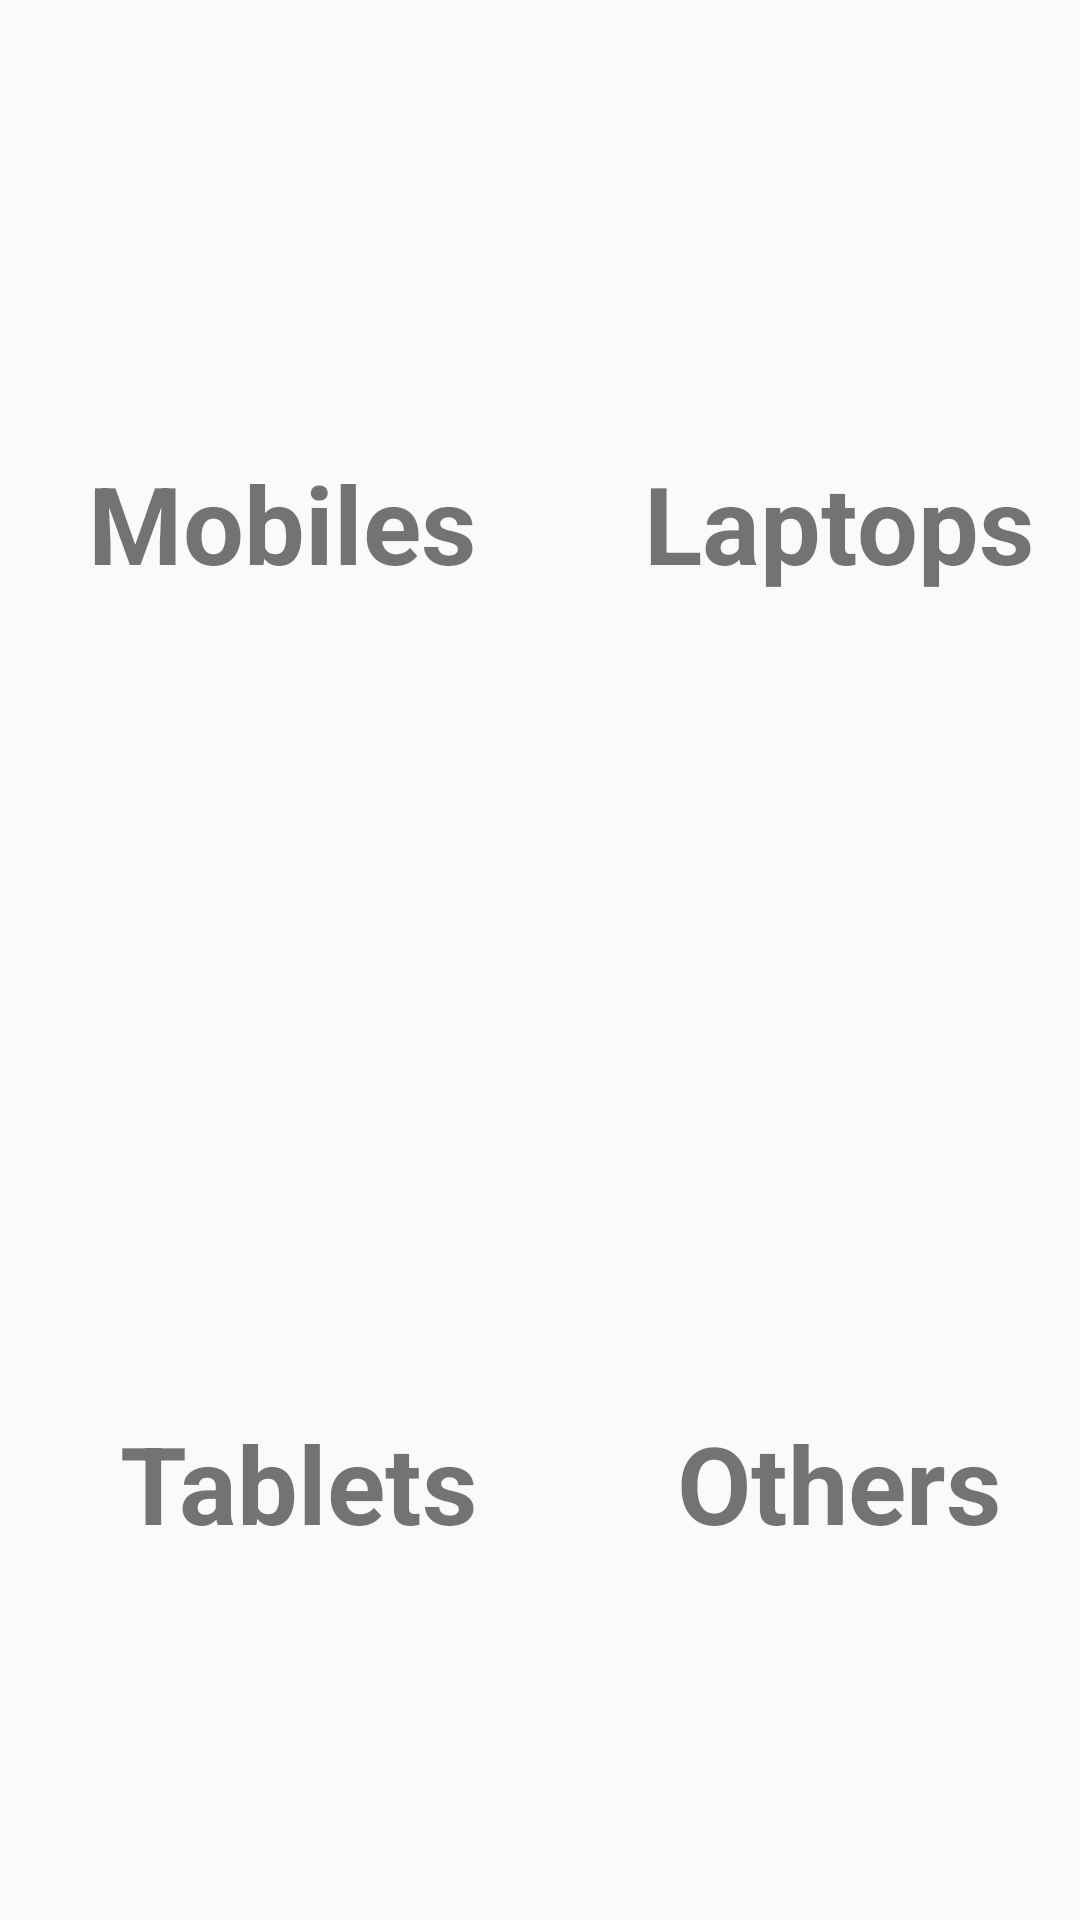

This screen was rendered from an Android layout file. Write that file and the resources it references.
<!-- AndroidManifest.xml: application theme AppTheme -->
<!-- res/layout/activity_choose_device.xml -->
<?xml version="1.0" encoding="utf-8"?>
<android.support.constraint.ConstraintLayout xmlns:android="http://schemas.android.com/apk/res/android"
    xmlns:app="http://schemas.android.com/apk/res-auto"
    xmlns:tools="http://schemas.android.com/tools"
    android:layout_width="match_parent"
    android:layout_height="match_parent"
    android:visibility="visible"
    android:background="@drawable/logo11"
    tools:context=".ChooseDeviceActivity">

    <android.support.constraint.Guideline
        android:id="@+id/horizontal_guidline"
        android:layout_width="wrap_content"
        android:layout_height="wrap_content"
        android:orientation="horizontal"
        app:layout_constraintGuide_begin="348dp" />

    <android.support.constraint.Guideline
        android:id="@+id/vertical_guideline"
        android:layout_width="wrap_content"
        android:layout_height="wrap_content"
        android:orientation="vertical"
        app:layout_constraintGuide_begin="199dp" />

    <TextView
        android:id="@+id/mobile_text"
        android:layout_width="wrap_content"
        android:layout_height="wrap_content"
        android:layout_marginStart="8dp"
        android:layout_marginLeft="8dp"
        android:layout_marginTop="137dp"
        android:layout_marginEnd="8dp"
        android:layout_marginRight="8dp"
        android:layout_marginBottom="137dp"
        android:clickable="true"
        android:focusable="true"
        android:onClick="openMobile"
        android:text="@string/mobile_text"
        android:textSize="36sp"
        android:textStyle="bold"
        android:visibility="visible"
        app:layout_constraintBottom_toTopOf="@+id/horizontal_guidline"
        app:layout_constraintEnd_toStartOf="@+id/vertical_guideline"
        app:layout_constraintHorizontal_bias="0.4"
        app:layout_constraintStart_toStartOf="parent"
        app:layout_constraintTop_toTopOf="parent" />

    <TextView
        android:id="@+id/laptop_text"
        android:layout_width="wrap_content"
        android:layout_height="wrap_content"
        android:layout_marginStart="8dp"
        android:layout_marginLeft="8dp"
        android:layout_marginTop="137dp"
        android:layout_marginEnd="8dp"
        android:layout_marginRight="8dp"
        android:layout_marginBottom="137dp"
        android:clickable="true"
        android:focusable="true"
        android:onClick="openLaptop"
        android:text="@string/labtop_text"
        android:textSize="36sp"
        android:textStyle="bold"
        app:layout_constraintBottom_toTopOf="@+id/horizontal_guidline"
        app:layout_constraintEnd_toEndOf="parent"
        app:layout_constraintStart_toStartOf="@+id/vertical_guideline"
        app:layout_constraintTop_toTopOf="parent" />

    <TextView
        android:id="@+id/tablet_text"
        android:layout_width="wrap_content"
        android:layout_height="wrap_content"
        android:layout_marginStart="8dp"
        android:layout_marginLeft="8dp"
        android:layout_marginTop="137dp"
        android:layout_marginEnd="8dp"
        android:layout_marginRight="8dp"
        android:layout_marginBottom="137dp"
        android:clickable="true"
        android:focusable="true"
        android:onClick="openTablet"
        android:text="@string/tablet_text"
        android:textSize="36sp"
        android:textStyle="bold"
        android:visibility="visible"
        app:layout_constraintBottom_toBottomOf="parent"
        app:layout_constraintEnd_toStartOf="@+id/vertical_guideline"
        app:layout_constraintStart_toStartOf="parent"
        app:layout_constraintTop_toTopOf="@+id/horizontal_guidline" />

    <TextView
        android:id="@+id/others_text"
        android:layout_width="wrap_content"
        android:layout_height="wrap_content"
        android:layout_marginStart="8dp"
        android:layout_marginLeft="8dp"
        android:layout_marginTop="137dp"
        android:layout_marginEnd="8dp"
        android:layout_marginRight="8dp"
        android:layout_marginBottom="137dp"
        android:focusable="auto"
        android:onClick="openOthers"
        android:text="@string/other_text"
        android:textSize="36sp"
        android:textStyle="bold"
        android:visibility="visible"
        app:layout_constraintBottom_toBottomOf="parent"
        app:layout_constraintEnd_toEndOf="parent"
        app:layout_constraintStart_toStartOf="@+id/vertical_guideline"
        app:layout_constraintTop_toTopOf="@+id/horizontal_guidline" />
</android.support.constraint.ConstraintLayout>
<!-- resources referenced by this layout -->
<resources>
  <string name="labtop_text">Laptops</string>
  <string name="mobile_text">Mobiles</string>
  <string name="other_text">Others</string>
  <string name="tablet_text">Tablets</string>
  <style name="AppTheme" parent="Theme.AppCompat.Light.DarkActionBar">
          
          <item name="colorPrimary">@color/colorPrimary</item>
          <item name="colorPrimaryDark">@color/colorPrimaryDark</item>
          <item name="colorAccent">@color/colorAccent</item>
      </style>
  <color name="colorPrimary">#008577</color>
  <color name="colorPrimaryDark">#00574B</color>
  <color name="colorAccent">#1BD83A</color>
</resources>
